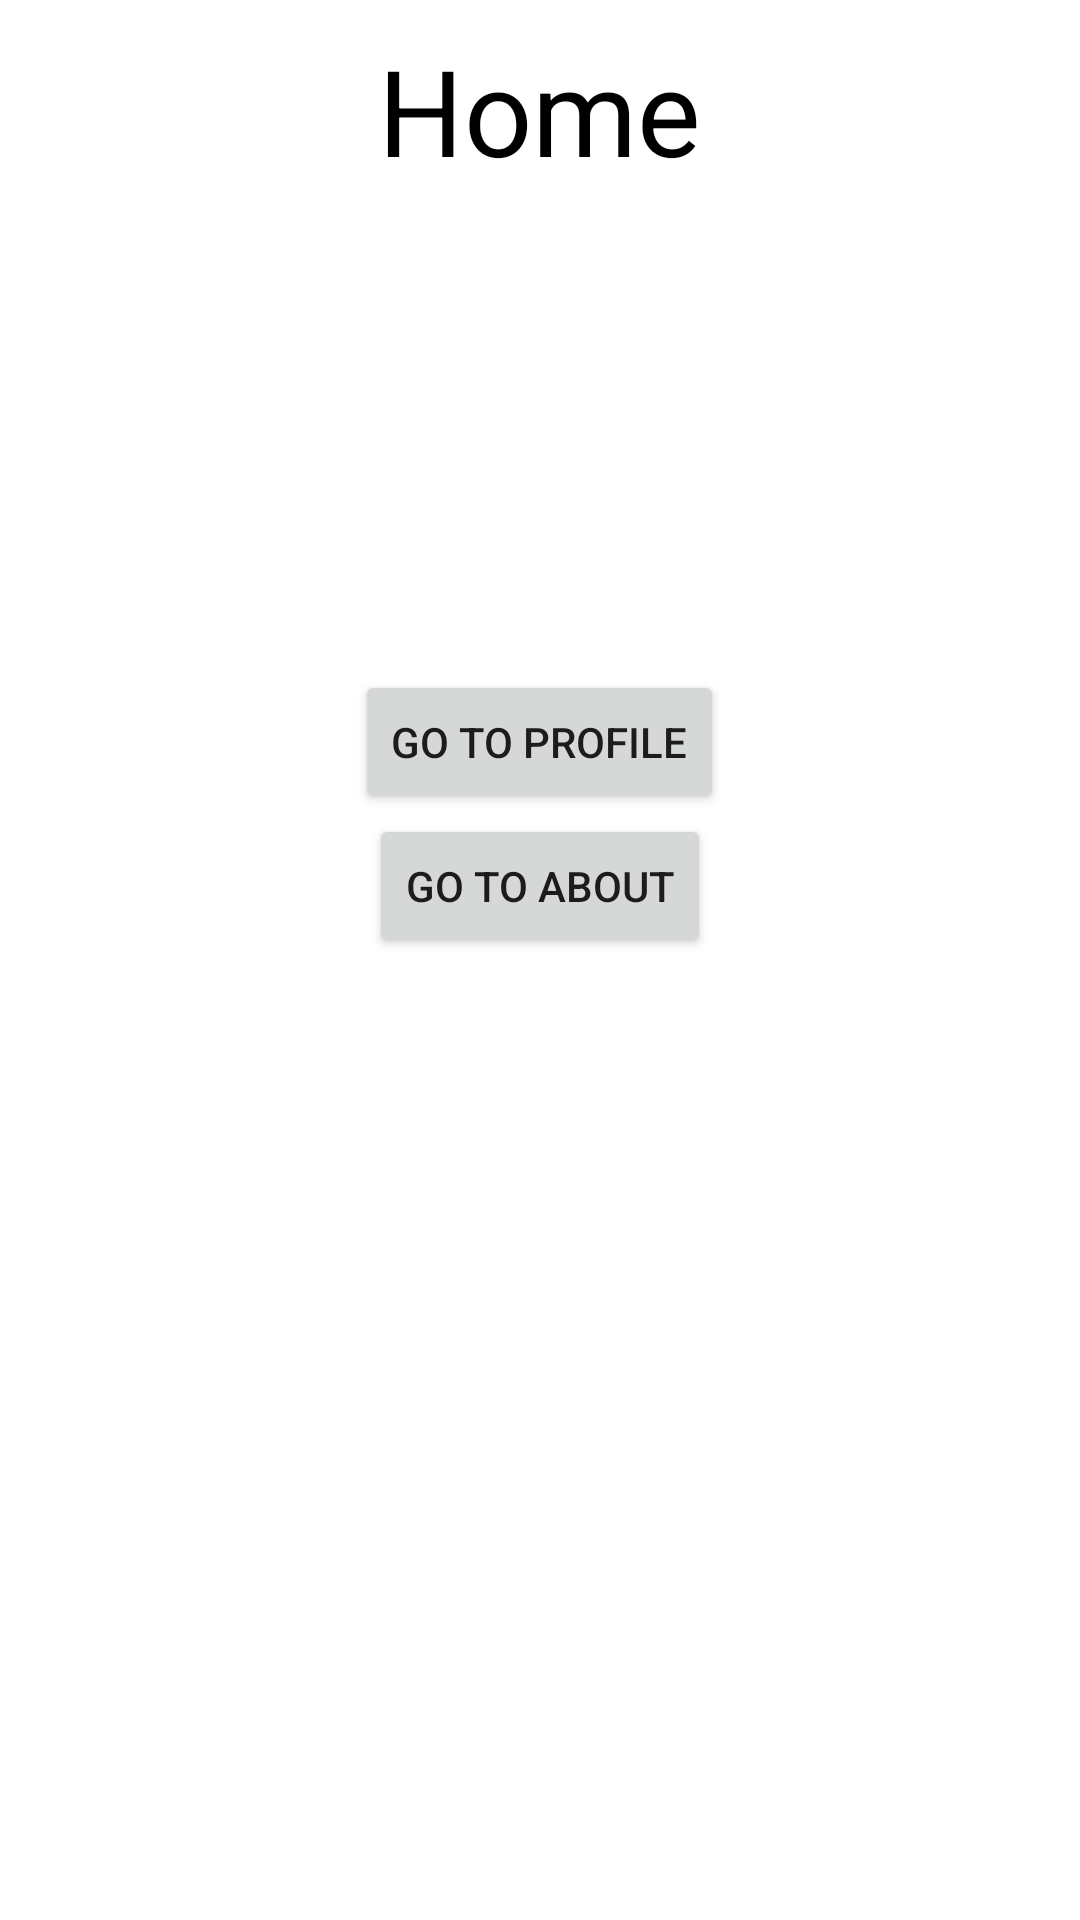

Layout XML and referenced resources for this Android screen:
<!-- AndroidManifest.xml: application theme Theme.NavigationComponentDemo -->
<!-- res/layout/fragment_home.xml -->
<?xml version="1.0" encoding="utf-8"?>
<LinearLayout xmlns:android="http://schemas.android.com/apk/res/android"
    xmlns:tools="http://schemas.android.com/tools"
    android:layout_width="match_parent"
    android:layout_height="match_parent"
    android:orientation="vertical"
    tools:context=".fragment.HomeFragment">

    
    <TextView
        android:layout_margin="10dp"
        android:textColor="@color/black"
        android:textSize="40sp"
        android:layout_gravity="center_horizontal"
        android:layout_width="wrap_content"
        android:layout_height="wrap_content"
        android:text="Home" />
    <Button
        android:id="@+id/btn_home_to_profile"
        android:layout_gravity="center"
        android:layout_marginTop="150dp"
        android:layout_width="wrap_content"
        android:layout_height="wrap_content"
        android:text="GO To Profile"/>
    <Button
        android:id="@+id/btn_home_to_about"
        android:layout_gravity="center"
        android:layout_width="wrap_content"
        android:layout_height="wrap_content"
        android:text="GO To About"/>
    <TextView
        android:id="@+id/value_tv"
        android:layout_width="wrap_content"
        android:layout_height="wrap_content"
        android:text=""
        android:textSize="30sp"
        android:textColor="@color/black"/>

</LinearLayout>
<!-- resources referenced by this layout -->
<resources>
  <style name="Theme.NavigationComponentDemo" parent="Theme.MaterialComponents.DayNight.DarkActionBar">
          
          <item name="colorPrimary">@color/purple_500</item>
          <item name="colorPrimaryVariant">@color/purple_700</item>
          <item name="colorOnPrimary">@color/white</item>
          
          <item name="colorSecondary">@color/teal_200</item>
          <item name="colorSecondaryVariant">@color/teal_700</item>
          <item name="colorOnSecondary">@color/black</item>
          
          <item name="android:statusBarColor">?attr/colorPrimaryVariant</item>
          
      </style>
  <!-- not gathered from this repository: default colours our renderer supplied (Android Studio template values) -->
  <color name="purple_500">#FF6200EE</color>
  <color name="purple_700">#FF3700B3</color>
  <color name="teal_200">#FF03DAC5</color>
  <color name="teal_700">#FF018786</color>
  <color name="black">#FF000000</color>
  <color name="white">#FFFFFFFF</color>
</resources>
